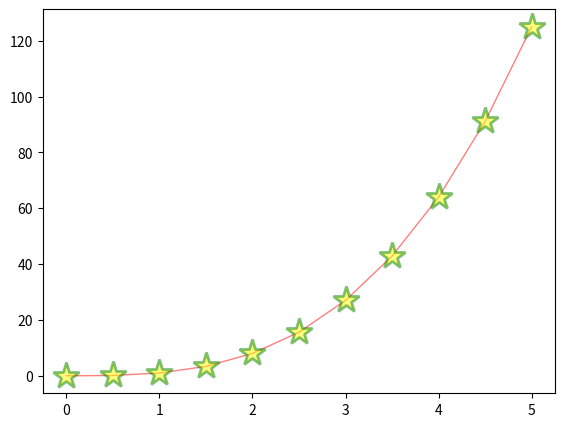

Reproduce this figure in Python.
import numpy as np
import matplotlib.pyplot as plt

x = np.linspace(0,5,11)
y = x**3

#for graph appreance we can use below arguments

fig = plt.figure()
ax = fig.add_axes([0.1,0.1,0.8,0.8])

#for color: use color= 'color_name', we can use  hexcode as well #like FFFFF
#for line width: use linewidth or lw = 'numner'
#for transparency: use alpha = 'number'
#for linestyle like steps (steps),colons(:),dashed(--): use linestyle or ls = ':'
#to mark the points x verses y of all the points: use marker = 'o or + or 1 etc', markersize or ms = 10
#to customize the marker use : markerfacecolor ='color_name', makeredgecolor ='color_name',markeredgewidth = 2

ax.plot(x,y, color = 'red', lw = 1, alpha = 0.5, ls = '-', marker = '*', ms = 20,
        mfc= 'yellow',mew = 2, mec = 'green')
plt.show()